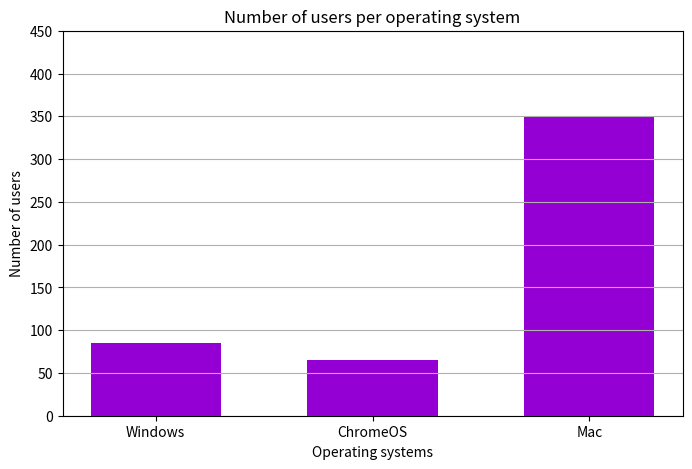

Here is the Python script that generated this plot:
import matplotlib.pyplot as plt

# Dataset
data = {"Windows": 85, "ChromeOS": 65, "Mac": 350}
x_axis = data.keys()
y_axis = data.values()

fig = plt.figure(figsize=(8, 5))

# Create a bar chart
plt.bar(x_axis, y_axis, color="darkviolet", width=0.6)

plt.xlabel("Operating systems")
plt.ylabel("Number of users")

plt.title("Number of users per operating system")

plt.ylim(0, 450)
plt.grid(axis = "y")

plt.show()
